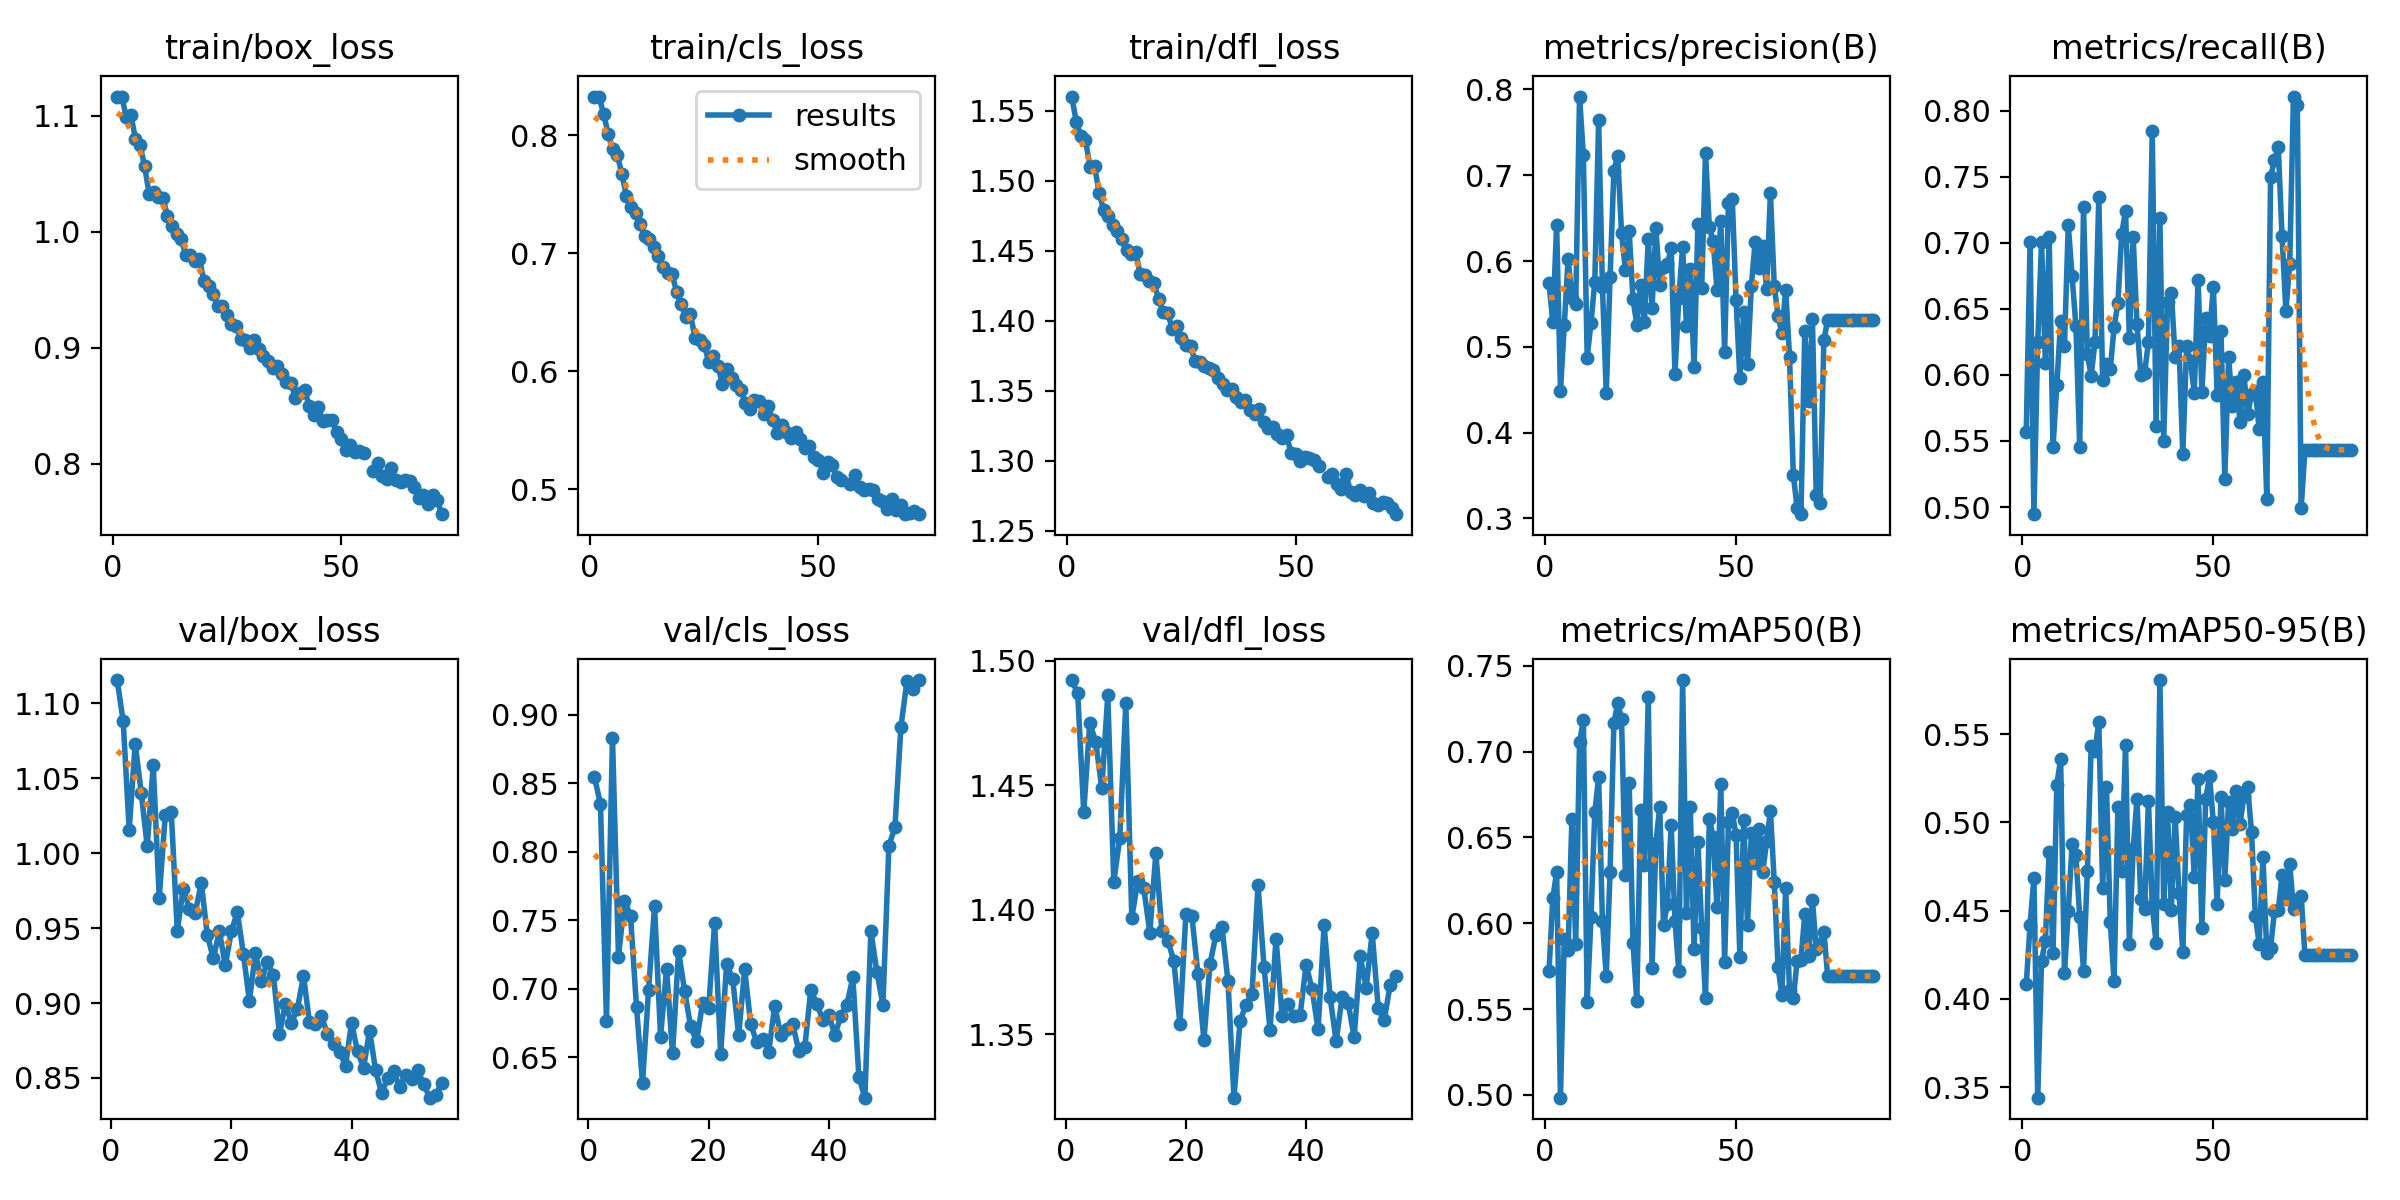

Source data for this figure (header and first rows):
epoch, train/box_loss, train/cls_loss, train/dfl_loss, metrics/precision(B), metrics/recall(B), metrics/mAP50(B), metrics/mAP50-95(B), val/box_loss, val/cls_loss, val/dfl_loss, lr/pg0, lr/pg1, lr/pg2
1, 1.117, 0.8323, 1.56, 0.5742, 0.5571, 0.572, 0.4084, 1.115, 0.8543, 1.492, 0.0107, 0.0107, 0.0107
2, 1.117, 0.8329, 1.542, 0.5286, 0.7005, 0.6145, 0.442, 1.088, 0.835, 1.487, 0.0107, 0.0107, 0.0107
3, 1.099, 0.8182, 1.532, 0.6424, 0.4946, 0.6299, 0.4688, 1.016, 0.6764, 1.439, 0.01066, 0.01066, 0.01066
4, 1.1, 0.8013, 1.529, 0.4487, 0.6249, 0.4983, 0.3441, 1.073, 0.8834, 1.475, 0.01063, 0.01063, 0.01063
5, 1.08, 0.7889, 1.51, 0.5249, 0.7003, 0.5908, 0.4216, 1.04, 0.7232, 1.468, 0.01059, 0.01059, 0.01059
6, 1.075, 0.7836, 1.51, 0.6027, 0.6088, 0.5844, 0.4329, 1.004, 0.7643, 1.449, 0.01056, 0.01056, 0.01056
7, 1.057, 0.7673, 1.491, 0.5572, 0.7042, 0.6609, 0.4832, 1.059, 0.7533, 1.486, 0.01052, 0.01052, 0.01052
8, 1.032, 0.7487, 1.479, 0.5502, 0.5451, 0.5879, 0.4258, 0.9703, 0.6865, 1.411, 0.01049, 0.01049, 0.01049
9, 1.034, 0.7392, 1.475, 0.7918, 0.5923, 0.7054, 0.5212, 1.025, 0.6311, 1.429, 0.01045, 0.01045, 0.01045
10, 1.03, 0.7341, 1.468, 0.7234, 0.6408, 0.7185, 0.5359, 1.028, 0.6986, 1.483, 0.01042, 0.01042, 0.01042
11, 1.029, 0.7244, 1.464, 0.4874, 0.6216, 0.554, 0.4148, 0.948, 0.7601, 1.397, 0.01038, 0.01038, 0.01038
12, 1.014, 0.7146, 1.458, 0.528, 0.7137, 0.6037, 0.4497, 0.9764, 0.6648, 1.412, 0.01035, 0.01035, 0.01035
13, 1.005, 0.7119, 1.45, 0.5759, 0.6747, 0.6647, 0.4876, 0.963, 0.7143, 1.409, 0.01031, 0.01031, 0.01031
14, 0.998, 0.705, 1.447, 0.7642, 0.6374, 0.6854, 0.4813, 0.9603, 0.6526, 1.391, 0.01027, 0.01027, 0.01027
15, 0.9937, 0.6979, 1.449, 0.5698, 0.5457, 0.6011, 0.4464, 0.9802, 0.7273, 1.423, 0.01024, 0.01024, 0.01024
16, 0.9801, 0.6885, 1.433, 0.4462, 0.7269, 0.5692, 0.416, 0.9453, 0.6985, 1.391, 0.0102, 0.0102, 0.0102
17, 0.9798, 0.6832, 1.432, 0.5812, 0.6159, 0.6301, 0.4725, 0.9298, 0.6723, 1.388, 0.01017, 0.01017, 0.01017
18, 0.9748, 0.6821, 1.428, 0.7055, 0.5991, 0.7165, 0.5432, 0.9478, 0.6614, 1.379, 0.01013, 0.01013, 0.01013
19, 0.9762, 0.6669, 1.427, 0.7223, 0.6251, 0.7285, 0.5406, 0.9252, 0.6897, 1.354, 0.0101, 0.0101, 0.0101
20, 0.9572, 0.6573, 1.415, 0.6325, 0.7348, 0.7189, 0.5568, 0.9477, 0.6859, 1.398, 0.01006, 0.01006, 0.01006
21, 0.9534, 0.646, 1.406, 0.5896, 0.5965, 0.6282, 0.463, 0.9607, 0.7479, 1.397, 0.01003, 0.01003, 0.01003
22, 0.9458, 0.6485, 1.405, 0.6351, 0.6081, 0.6818, 0.5203, 0.9328, 0.6524, 1.374, 0.009992, 0.009992, 0.009992
23, 0.9359, 0.6285, 1.394, 0.5558, 0.6043, 0.5887, 0.4438, 0.9015, 0.7181, 1.348, 0.009956, 0.009956, 0.009956
24, 0.9358, 0.626, 1.396, 0.5257, 0.636, 0.5548, 0.4102, 0.9332, 0.707, 1.378, 0.009921, 0.009921, 0.009921
25, 0.9281, 0.6226, 1.387, 0.5719, 0.6546, 0.6659, 0.5085, 0.9149, 0.6661, 1.39, 0.009886, 0.009886, 0.009886
26, 0.9201, 0.6082, 1.382, 0.5293, 0.7069, 0.6338, 0.4726, 0.9274, 0.7142, 1.393, 0.00985, 0.00985, 0.00985
27, 0.9189, 0.6126, 1.381, 0.6252, 0.7242, 0.7317, 0.5441, 0.9185, 0.6739, 1.371, 0.009815, 0.009815, 0.009815
28, 0.9076, 0.6043, 1.371, 0.5455, 0.6283, 0.5737, 0.4313, 0.8795, 0.6612, 1.325, 0.009779, 0.009779, 0.009779
29, 0.9067, 0.5893, 1.37, 0.6386, 0.7043, 0.647, 0.4849, 0.8993, 0.6631, 1.355, 0.009744, 0.009744, 0.009744
30, 0.9001, 0.6018, 1.368, 0.572, 0.6383, 0.6676, 0.5132, 0.8868, 0.6539, 1.362, 0.009709, 0.009709, 0.009709
31, 0.9069, 0.594, 1.366, 0.5929, 0.6003, 0.5988, 0.4565, 0.8961, 0.6874, 1.366, 0.009673, 0.009673, 0.009673
32, 0.8984, 0.5886, 1.365, 0.5963, 0.6011, 0.6112, 0.4511, 0.9183, 0.6664, 1.41, 0.009638, 0.009638, 0.009638
33, 0.8929, 0.5842, 1.359, 0.6148, 0.6252, 0.6574, 0.5122, 0.8872, 0.6708, 1.377, 0.009602, 0.009602, 0.009602
34, 0.8886, 0.5733, 1.354, 0.4681, 0.7846, 0.6015, 0.4527, 0.8861, 0.6739, 1.352, 0.009567, 0.009567, 0.009567
35, 0.8828, 0.5678, 1.351, 0.557, 0.5611, 0.5723, 0.4318, 0.8911, 0.6546, 1.389, 0.009532, 0.009532, 0.009532
36, 0.8839, 0.5752, 1.351, 0.6164, 0.7186, 0.7418, 0.5806, 0.8793, 0.657, 1.357, 0.009496, 0.009496, 0.009496
37, 0.8773, 0.5747, 1.345, 0.5241, 0.5504, 0.6058, 0.454, 0.8727, 0.6991, 1.362, 0.009461, 0.009461, 0.009461
38, 0.8704, 0.5638, 1.342, 0.5905, 0.6554, 0.6676, 0.5057, 0.8677, 0.6888, 1.357, 0.009425, 0.009425, 0.009425
39, 0.8699, 0.5702, 1.343, 0.4758, 0.6624, 0.5852, 0.4504, 0.8582, 0.6773, 1.358, 0.00939, 0.00939, 0.00939
40, 0.8563, 0.5584, 1.336, 0.6426, 0.6133, 0.6472, 0.503, 0.8868, 0.681, 1.378, 0.009354, 0.009354, 0.009354
41, 0.8612, 0.5476, 1.333, 0.5687, 0.6219, 0.5971, 0.4602, 0.8677, 0.6661, 1.368, 0.009319, 0.009319, 0.009319
42, 0.8636, 0.5544, 1.337, 0.7263, 0.5403, 0.5565, 0.4264, 0.8568, 0.6798, 1.352, 0.009284, 0.009284, 0.009284
43, 0.8498, 0.5484, 1.327, 0.6391, 0.6218, 0.6608, 0.5039, 0.8816, 0.6882, 1.394, 0.009248, 0.009248, 0.009248
44, 0.8417, 0.5437, 1.324, 0.6231, 0.6105, 0.6503, 0.51, 0.8553, 0.7081, 1.365, 0.009213, 0.009213, 0.009213
45, 0.8486, 0.5481, 1.324, 0.5667, 0.5867, 0.6093, 0.4691, 0.8398, 0.6356, 1.347, 0.009177, 0.009177, 0.009177
46, 0.8369, 0.5427, 1.319, 0.6466, 0.6723, 0.6815, 0.5244, 0.85, 0.6203, 1.365, 0.009142, 0.009142, 0.009142
47, 0.8373, 0.5352, 1.316, 0.4939, 0.587, 0.5774, 0.4404, 0.8546, 0.7418, 1.363, 0.009107, 0.009107, 0.009107
48, 0.8374, 0.5367, 1.318, 0.6676, 0.6434, 0.659, 0.5133, 0.8441, 0.7123, 1.349, 0.009071, 0.009071, 0.009071
49, 0.8272, 0.5277, 1.306, 0.6729, 0.6296, 0.6643, 0.5261, 0.8521, 0.688, 1.381, 0.009036, 0.009036, 0.009036
50, 0.8215, 0.5249, 1.305, 0.5549, 0.6669, 0.6515, 0.5001, 0.8494, 0.8044, 1.369, 0.009, 0.009, 0.009
51, 0.8113, 0.514, 1.3, 0.463, 0.5851, 0.5803, 0.454, 0.8554, 0.8177, 1.391, 0.008965, 0.008965, 0.008965
52, 0.8161, 0.5228, 1.303, 0.5402, 0.6329, 0.6603, 0.5141, 0.8459, 0.8912, 1.361, 0.008929, 0.008929, 0.008929
53, 0.8097, 0.5206, 1.302, 0.4795, 0.5213, 0.5993, 0.4675, 0.8369, 0.9245, 1.356, 0.008894, 0.008894, 0.008894
54, 0.8109, 0.5106, 1.3, 0.5705, 0.6133, 0.6524, 0.5115, 0.8388, 0.9189, 1.37, 0.008859, 0.008859, 0.008859
55, 0.8092, 0.5081, 1.296, 0.6223, 0.5761, 0.6351, 0.4963, 0.8464, 0.9254, 1.373, 0.008823, 0.008823, 0.008823
56, nan, nan, nan, 0.592, 0.5948, 0.6552, 0.5176, nan, nan, nan, 0.008788, 0.008788, 0.008788
57, 0.7936, 0.5043, 1.288, 0.6176, 0.5642, 0.63, 0.4992, nan, nan, nan, 0.008752, 0.008752, 0.008752
58, 0.8008, 0.5119, 1.291, 0.5676, 0.6001, 0.6477, 0.5147, nan, nan, nan, 0.008717, 0.008717, 0.008717
59, 0.7889, 0.5017, 1.283, 0.6792, 0.5704, 0.6654, 0.5199, nan, nan, nan, 0.008682, 0.008682, 0.008682
60, 0.7868, 0.4994, 1.28, 0.5713, 0.5853, 0.6242, 0.4947, nan, nan, nan, 0.008646, 0.008646, 0.008646
... 26 more rows
